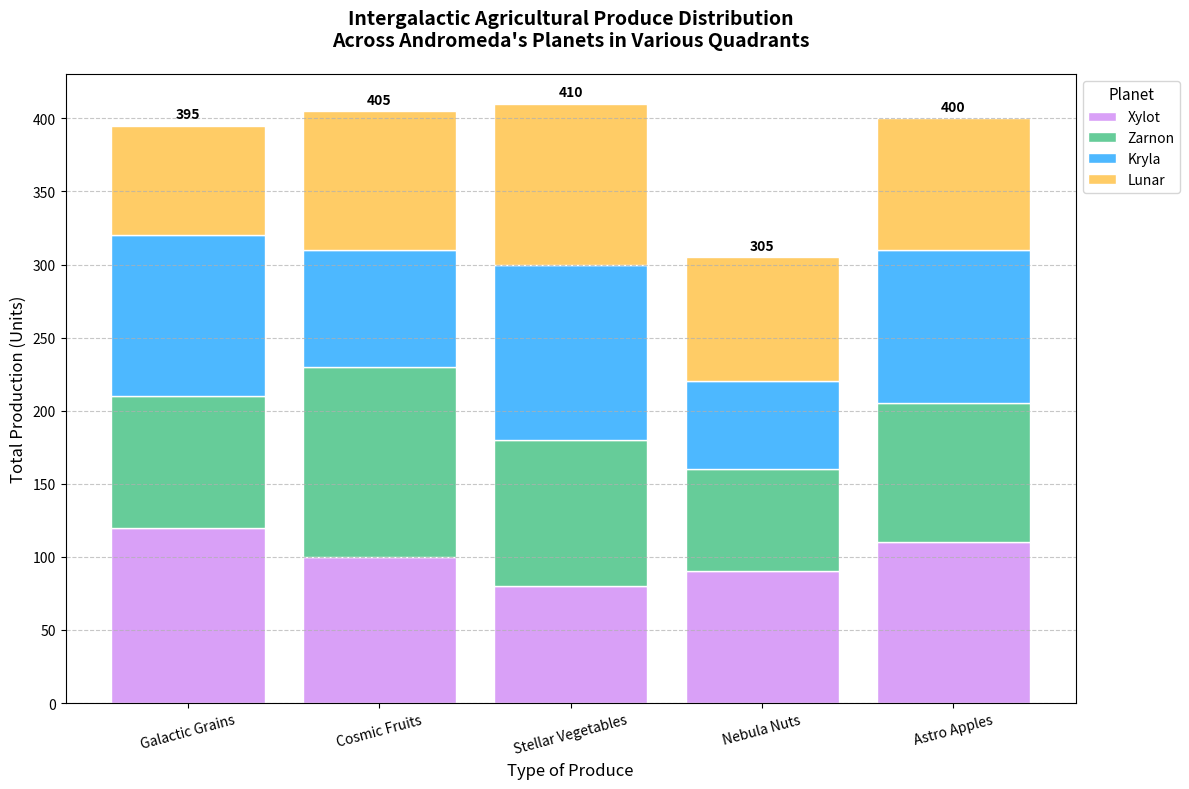

The script that saved this image:
import matplotlib.pyplot as plt
import numpy as np

# Data setup
produce_types = ['Galactic Grains', 'Cosmic Fruits', 'Stellar Vegetables', 'Nebula Nuts', 'Astro Apples']
xylot_output = [120, 100, 80, 90, 110]
zarnon_output = [90, 130, 100, 70, 95]
kryla_output = [110, 80, 120, 60, 105]
lunar_output = [75, 95, 110, 85, 90]

bar_positions = np.arange(len(produce_types))

fig, ax = plt.subplots(figsize=(12, 8))

# Colors have been shuffled
ax.bar(bar_positions, xylot_output, label='Xylot', color='#d9a0f7', edgecolor='white')
ax.bar(bar_positions, zarnon_output, bottom=xylot_output, label='Zarnon', color='#66cc99', edgecolor='white')
ax.bar(bar_positions, kryla_output, bottom=np.array(xylot_output) + np.array(zarnon_output), label='Kryla', color='#4db8ff', edgecolor='white')
ax.bar(bar_positions, lunar_output, bottom=np.array(xylot_output) + np.array(zarnon_output) + np.array(kryla_output), label='Lunar', color='#ffcc66', edgecolor='white')

ax.set_title('Intergalactic Agricultural Produce Distribution\nAcross Andromeda\'s Planets in Various Quadrants', fontsize=14, fontweight='bold', pad=20)
ax.set_xlabel('Type of Produce', fontsize=12)
ax.set_ylabel('Total Production (Units)', fontsize=12)
ax.set_xticks(bar_positions)
ax.set_xticklabels(produce_types, fontsize=10, rotation=15)
ax.legend(title='Planet', loc='upper left', bbox_to_anchor=(1, 1), fontsize=10, title_fontsize='11')

for i, (x, z, k, l) in enumerate(zip(xylot_output, zarnon_output, kryla_output, lunar_output)):
    total = x + z + k + l
    ax.text(i, total + 5, str(total), ha='center', fontsize=10, fontweight='bold')

ax.yaxis.grid(True, linestyle='--', alpha=0.7)
plt.tight_layout()
plt.show()